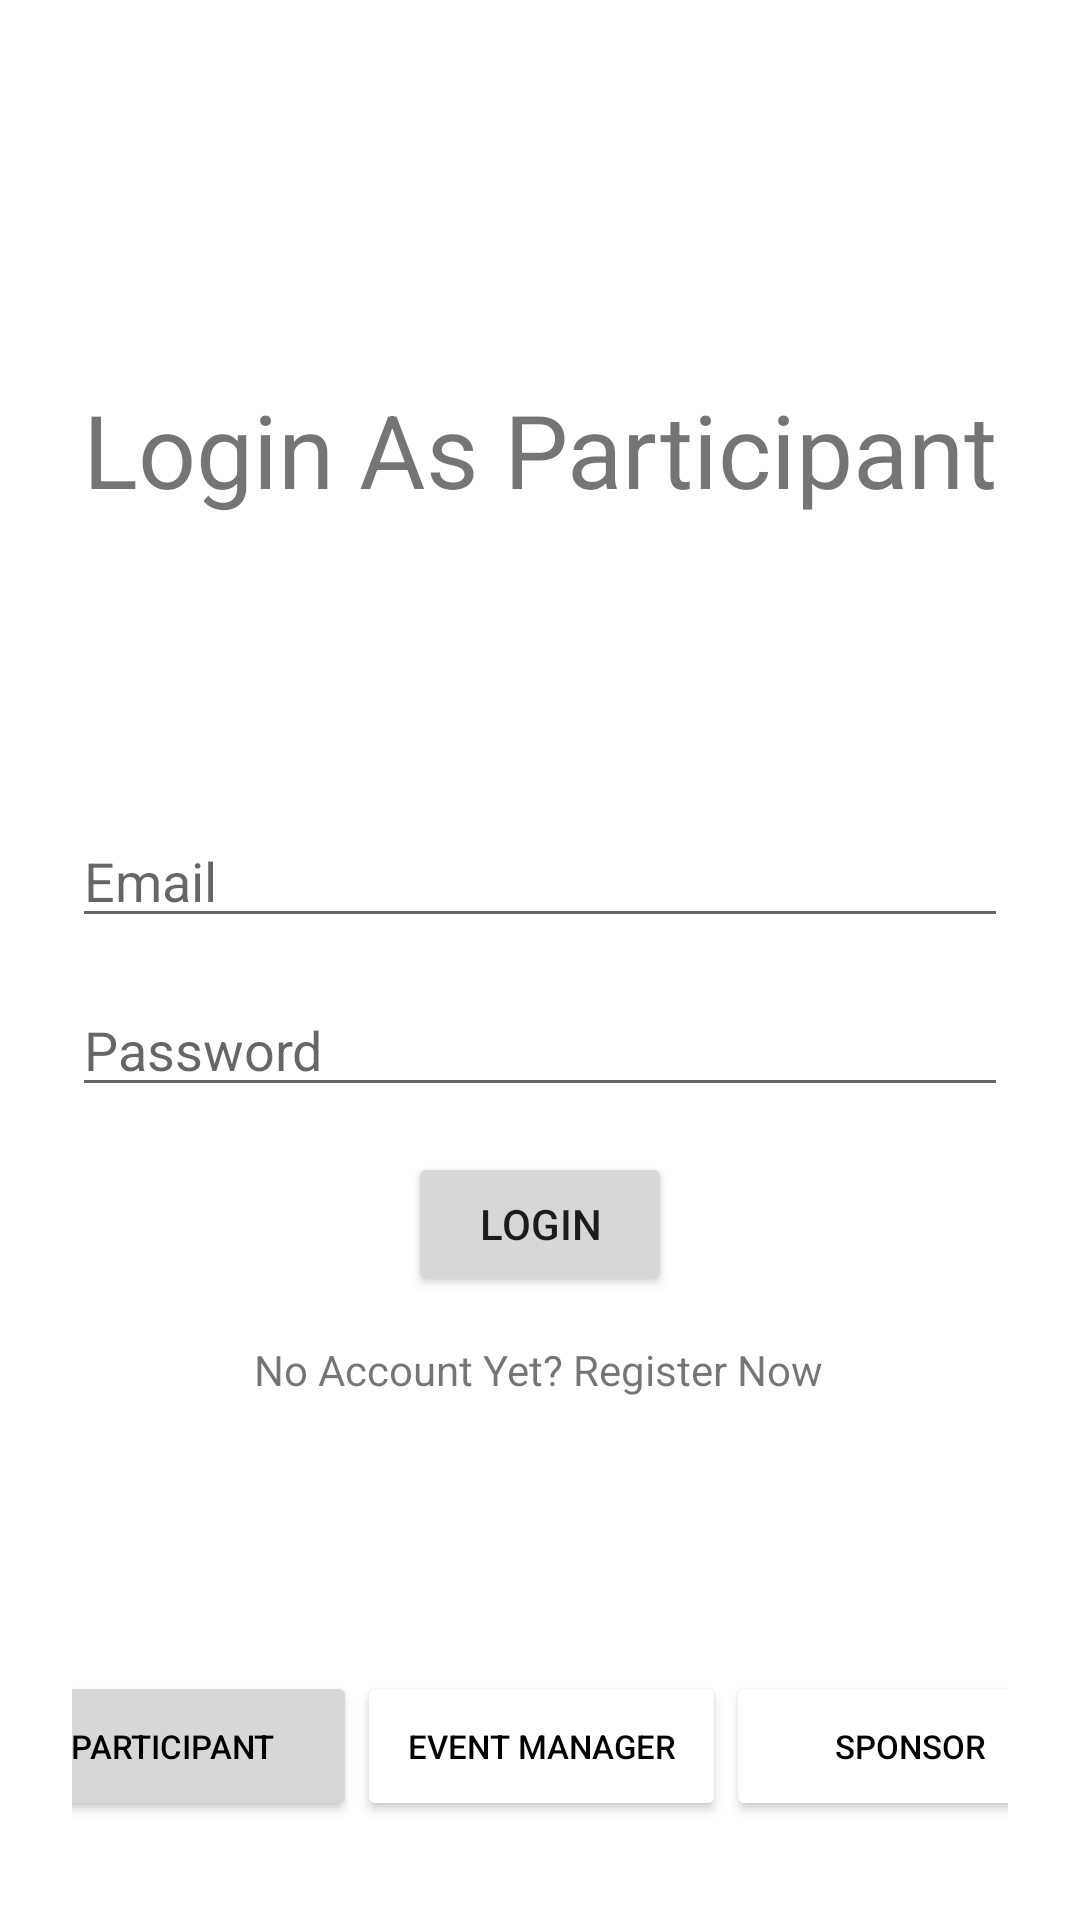

Produce the Android XML layout that renders to this screen, including the resource entries it uses.
<!-- AndroidManifest.xml: application theme Theme.JaniCoder -->
<!-- res/layout/activity_login.xml -->
<?xml version="1.0" encoding="utf-8"?>
<androidx.constraintlayout.widget.ConstraintLayout xmlns:android="http://schemas.android.com/apk/res/android"
    xmlns:app="http://schemas.android.com/apk/res-auto"
    xmlns:tools="http://schemas.android.com/tools"
    android:layout_width="match_parent"
    android:layout_height="match_parent"
    android:paddingLeft="24dp"
    android:paddingRight="24dp"
    tools:context=".LoginActivity">

    <TextView
        android:id="@+id/login_top_text"
        android:layout_width="wrap_content"
        android:layout_height="wrap_content"
        android:layout_marginTop="127dp"
        android:text="Login As Participant"
        android:textSize="34sp"
        app:layout_constraintEnd_toEndOf="parent"
        app:layout_constraintStart_toStartOf="parent"
        app:layout_constraintTop_toTopOf="parent" />

    <EditText
        android:id="@+id/email_text"
        android:layout_width="match_parent"
        android:layout_height="wrap_content"
        android:ems="10"
        android:hint="@string/email"
        android:inputType="textEmailAddress"
        app:layout_constraintBottom_toTopOf="@+id/password_text"
        app:layout_constraintEnd_toEndOf="parent"
        app:layout_constraintStart_toStartOf="parent"
        app:layout_constraintTop_toTopOf="parent"
        app:layout_constraintVertical_chainStyle="packed" />

    <EditText
        android:id="@+id/password_text"
        android:layout_width="match_parent"
        android:layout_height="wrap_content"
        android:layout_marginTop="15dp"
        android:ems="10"
        android:hint="@string/password"
        android:inputType="textPassword"
        app:layout_constraintBottom_toBottomOf="parent"
        app:layout_constraintEnd_toEndOf="parent"
        app:layout_constraintStart_toStartOf="parent"
        app:layout_constraintTop_toBottomOf="@+id/email_text" />

    <Button
        android:id="@+id/login_button"
        android:layout_width="wrap_content"
        android:layout_height="wrap_content"
        android:layout_marginTop="15dp"
        android:text="@string/login"
        app:layout_constraintEnd_toEndOf="parent"
        app:layout_constraintStart_toStartOf="parent"
        app:layout_constraintTop_toBottomOf="@+id/password_text" />

    <TextView
        android:id="@+id/signup_link"
        android:layout_width="wrap_content"
        android:layout_height="wrap_content"
        android:layout_marginTop="15dp"
        android:text="@string/no_account"
        app:layout_constraintEnd_toEndOf="parent"
        app:layout_constraintHorizontal_bias="0.497"
        app:layout_constraintStart_toStartOf="parent"
        app:layout_constraintTop_toBottomOf="@+id/login_button" />

    <LinearLayout
        android:layout_width="409dp"
        android:layout_height="114dp"
        android:layout_marginBottom="1dp"
        android:orientation="horizontal"
        android:gravity="center"
        android:weightSum="3"
        android:padding="20dp"
        app:layout_constraintBottom_toBottomOf="parent"
        app:layout_constraintEnd_toEndOf="parent"
        app:layout_constraintStart_toStartOf="parent">

        <Button
            android:id="@+id/participant_btn"
            android:layout_width="0dp"
            android:layout_height="50dp"
            android:layout_weight="1"
            android:textSize="11sp"
            android:textColor="#000"
            android:text="@string/participant"/>
        <Button
            android:id="@+id/event_manager_btn"
            android:layout_width="0dp"
            android:layout_height="50dp"
            android:layout_weight="1"
            android:textSize="11sp"
            android:backgroundTint="#FFFF"
            android:textColor="#000"
            android:text="@string/event_manager"/>
        <Button
            android:id="@+id/sponsor_btn"
            android:layout_width="0dp"
            android:layout_height="50dp"
            android:layout_weight="1"
            android:textSize="11sp"
            android:backgroundTint="#FFF"
            android:textColor="#000"
            android:text="@string/sponsor"/>
    </LinearLayout>
</androidx.constraintlayout.widget.ConstraintLayout>
<!-- resources referenced by this layout -->
<resources>
  <string name="email">Email</string>
  <string name="event_manager">Event Manager</string>
  <string name="login">Login</string>
  <string name="no_account">No Account Yet? Register Now</string>
  <string name="participant">Participant</string>
  <string name="password">Password</string>
  <string name="sponsor">Sponsor</string>
  <style name="Theme.JaniCoder" parent="Theme.MaterialComponents.DayNight.DarkActionBar">
          
          <item name="colorPrimary">@color/purple_500</item>
          <item name="colorPrimaryVariant">@color/purple_700</item>
          <item name="colorOnPrimary">@color/white</item>
          
          <item name="colorSecondary">@color/teal_200</item>
          <item name="colorSecondaryVariant">@color/teal_700</item>
          <item name="colorOnSecondary">@color/black</item>
          
          <item name="android:statusBarColor" tools:targetApi="l">?attr/colorPrimaryVariant</item>
          
      </style>
  <!-- not gathered from this repository: default colours our renderer supplied (Android Studio template values) -->
  <color name="purple_500">#FF6200EE</color>
  <color name="purple_700">#FF3700B3</color>
  <color name="teal_200">#FF03DAC5</color>
  <color name="teal_700">#FF018786</color>
  <color name="black">#FF000000</color>
  <color name="white">#FFFFFFFF</color>
</resources>
